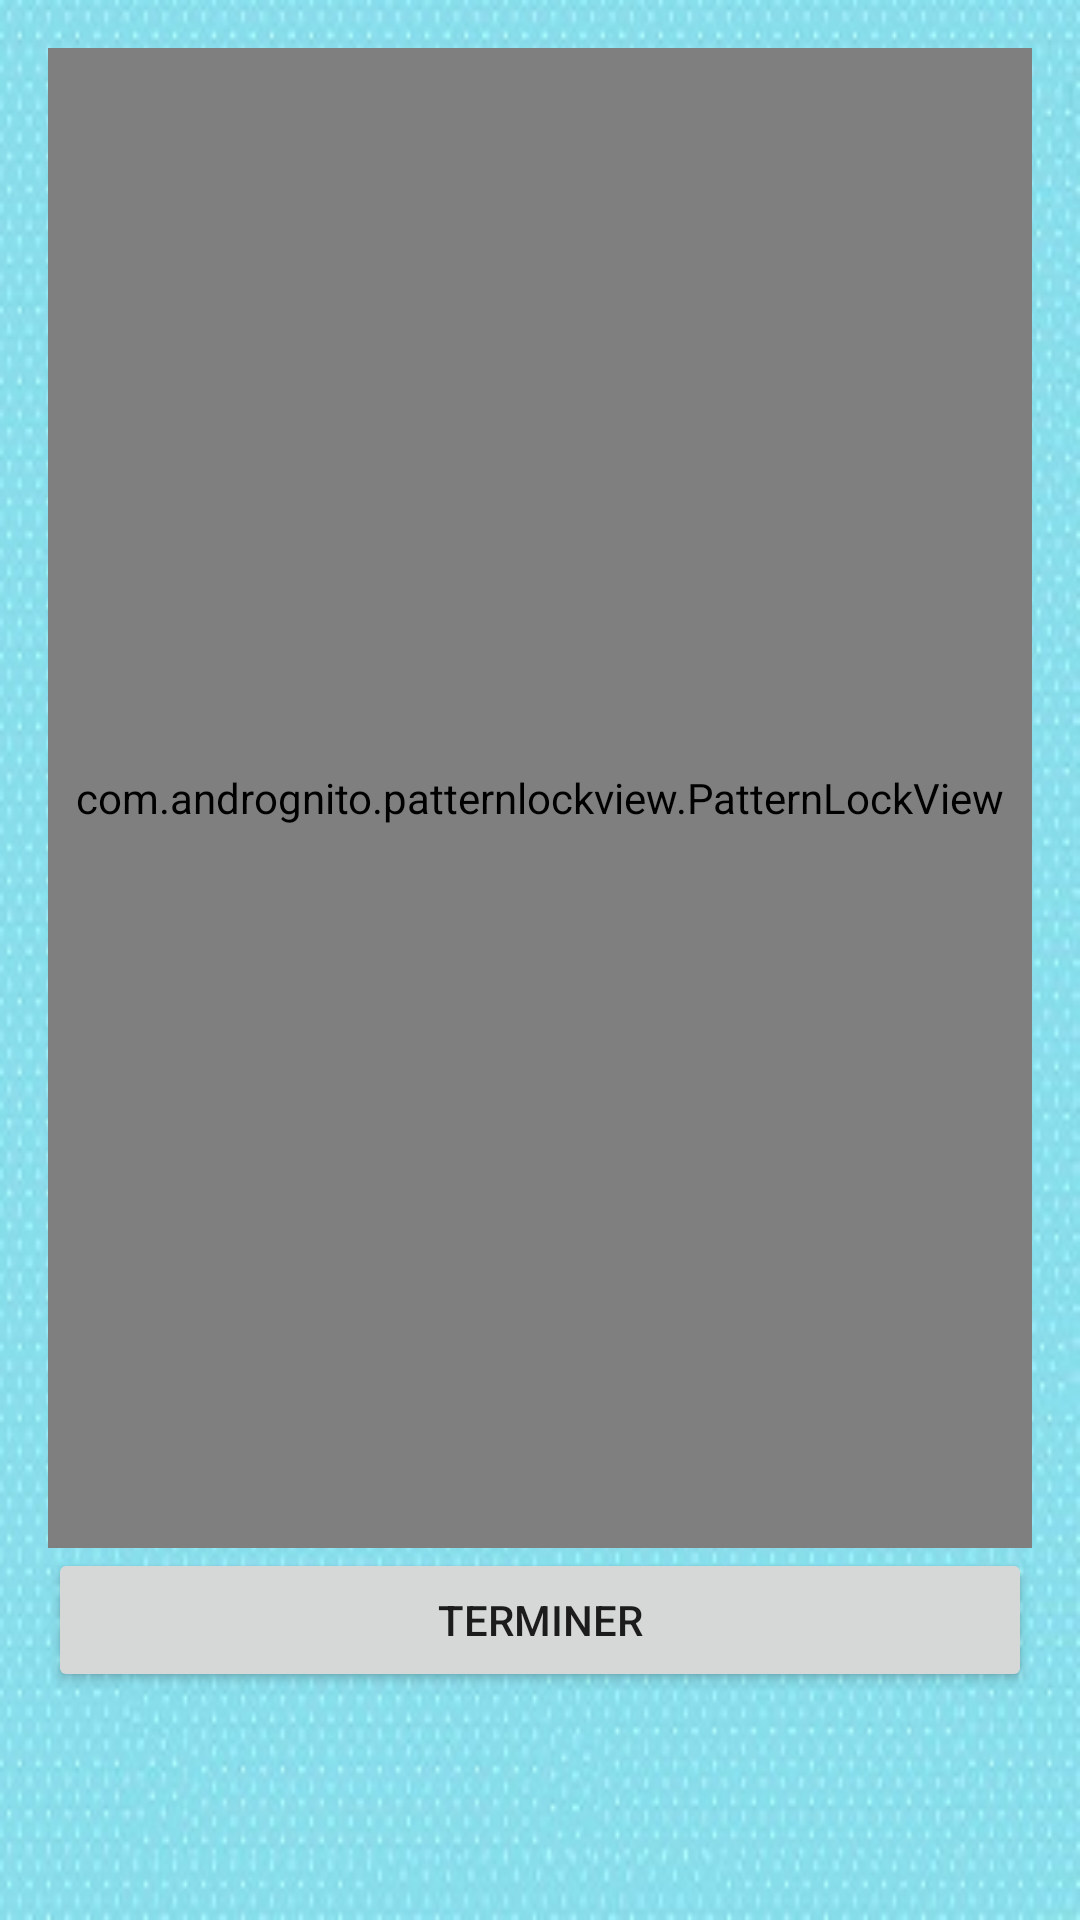

Layout XML and referenced resources for this Android screen:
<!-- AndroidManifest.xml: application theme MyMaterialTheme -->
<!-- res/layout/shema.xml -->
<?xml version="1.0" encoding="utf-8"?>
<RelativeLayout xmlns:android="http://schemas.android.com/apk/res/android"
    xmlns:tools="http://schemas.android.com/tools"
    android:id="@+id/activity_main"
    android:layout_width="match_parent"
    android:layout_height="match_parent"
    android:paddingBottom="@dimen/activity_vertical_margin"
    android:paddingLeft="@dimen/activity_horizontal_margin"
    android:paddingRight="@dimen/activity_horizontal_margin"
    android:paddingTop="@dimen/activity_vertical_margin"
    android:background="@drawable/backg"
    tools:context="com.example.latitude.helpme.SchemaActivity">
    <com.andrognito.patternlockview.PatternLockView
        android:id="@+id/pattern_lock_view"
        android:layout_width="match_parent"
        android:layout_height="500dp"/>

    <Button
        android:text="Terminer"

        android:layout_width="match_parent"
        android:layout_height="wrap_content"
        android:id="@+id/btn_terminer"
        android:elevation="0dp"
        android:layout_below="@+id/pattern_lock_view"
        android:layout_alignParentLeft="true"
        android:layout_alignParentStart="true" />
</RelativeLayout>
<!-- resources referenced by this layout -->
<resources>
  <dimen name="activity_horizontal_margin">16dp</dimen>
  <dimen name="activity_vertical_margin">16dp</dimen>
  <!-- drawable backg: jpg bitmap (drawable, 45951 bytes) -->
  <style name="MyMaterialTheme" parent="MyMaterialTheme.Base">
  
      </style>
  <style name="MyMaterialTheme.Base" parent="Theme.AppCompat.Light.DarkActionBar">
          <item name="windowNoTitle">true</item>
          <item name="windowActionBar">false</item>
          <item name="colorPrimary">@color/colorPrimary</item>
          <item name="colorPrimaryDark">@color/colorPrimaryDark</item>
          <item name="colorAccent">@color/colorAccent</item>
          <item name="patternViewStyle">@style/PatternView</item>
      </style>
  <color name="colorPrimary">#ED0000</color>
  <color name="colorPrimaryDark">#125688</color>
  <color name="colorAccent">#c8e8ff</color>
</resources>
